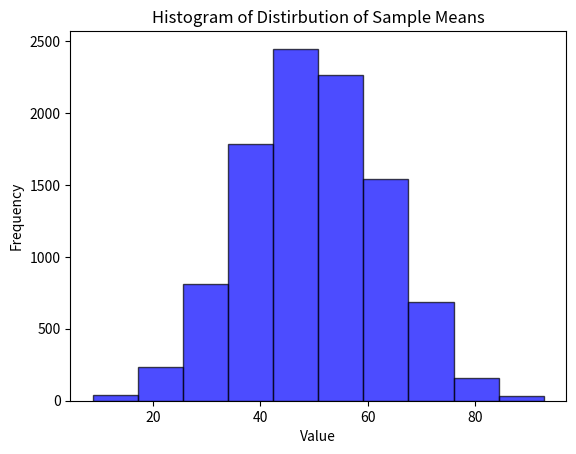

Generate this figure with matplotlib:
import numpy as np
import matplotlib.pyplot as plt
from scipy.stats import poisson
import random
import matplotlib.pyplot as plt

# Set the mean (mu) for the Poisson distribution
mu = 3

# Generate data points from the Poisson distribution
#data = poisson.rvs(mu, size=1000)
# Uniform Distirbution
data = np.random.uniform(1, 100, 1000)

means = []
for i in range(10000):
    # Pick 5 elements randomly from the array
    sample = random.sample(list(data), k=5)
    mean = np.array(sample).mean()
    means.append(mean)

plt.hist(means, alpha=0.7, color='blue', edgecolor='black')

# Add labels and title
plt.xlabel('Value')
plt.ylabel('Frequency')
plt.title('Histogram of Distirbution of Sample Means')

# Show plot
plt.show()